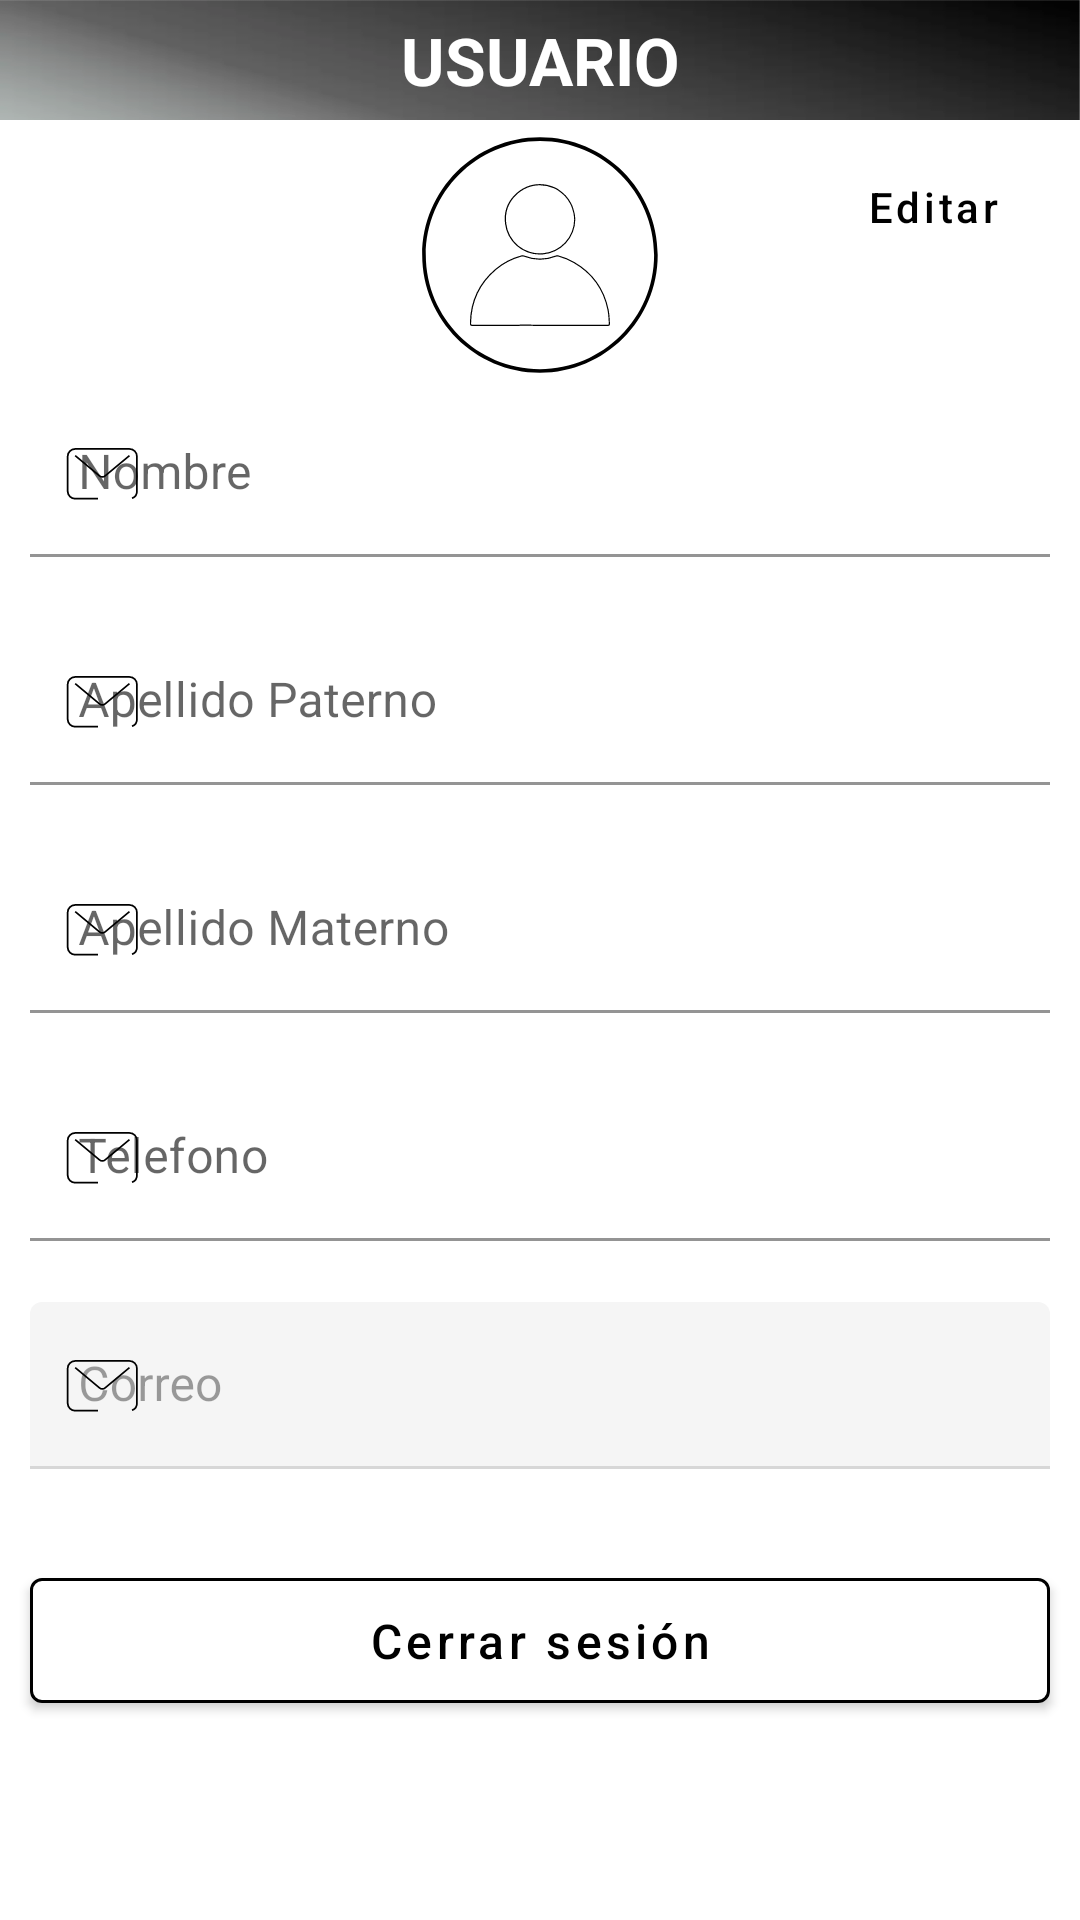

Here is an Android app screen rendered from its layout file. Give the layout XML and the strings, colors and styles it references.
<!-- AndroidManifest.xml: application theme Theme.AppAudiClass -->
<!-- res/layout/dialog_profile.xml -->
<?xml version="1.0" encoding="utf-8"?>
<androidx.core.widget.NestedScrollView xmlns:android="http://schemas.android.com/apk/res/android"
    xmlns:app="http://schemas.android.com/apk/res-auto"
    android:layout_width="match_parent"
    android:layout_height="wrap_content"
    android:animateLayoutChanges="true"
    android:scrollbars="vertical"
    android:scrollbarThumbVertical="@drawable/shape_scrollbar"
    android:fillViewport="true">

    <androidx.constraintlayout.widget.ConstraintLayout
        android:layout_width="match_parent"
        android:layout_height="wrap_content"
        android:animateLayoutChanges="true">

        <androidx.appcompat.widget.LinearLayoutCompat
            android:id="@+id/linearLayoutCompat"
            android:layout_width="match_parent"
            android:layout_height="wrap_content"
            android:animateLayoutChanges="true"
            android:fitsSystemWindows="true"
            android:orientation="vertical"
            app:layout_constraintTop_toTopOf="parent">

            <com.google.android.material.textview.MaterialTextView
                android:layout_width="match_parent"
                android:layout_height="40dp"
                android:text="@string/usuario"
                android:background="@drawable/img_background_title"
                android:textColor="@color/white"
                app:textAllCaps="true"
                style="@style/title"/>

            <androidx.constraintlayout.widget.ConstraintLayout
                android:layout_width="match_parent"
                android:layout_height="wrap_content"
                android:animateLayoutChanges="true">

                <androidx.appcompat.widget.AppCompatImageView
                    android:id="@+id/img_profile"
                    android:layout_width="80dp"
                    android:layout_height="80dp"
                    android:layout_gravity="center"
                    android:layout_margin="5dp"
                    android:adjustViewBounds="true"
                    android:src="@drawable/ic_acount"
                    app:layout_constraintBottom_toBottomOf="parent"
                    app:layout_constraintEnd_toEndOf="parent"
                    app:layout_constraintStart_toStartOf="parent"
                    app:layout_constraintTop_toTopOf="parent" />

                <com.google.android.material.button.MaterialButton
                    android:id="@+id/btn_edit"
                    style="?attr/borderlessButtonStyle"
                    android:layout_width="wrap_content"
                    android:layout_height="wrap_content"
                    android:text="@string/editar"
                    android:layout_margin="5dp"
                    android:layout_weight="1"
                    android:textAllCaps="false"
                    android:textColor="@color/black"
                    android:textSize="@dimen/text"
                    app:layout_constraintEnd_toEndOf="parent"
                    app:layout_constraintTop_toTopOf="parent" />

            </androidx.constraintlayout.widget.ConstraintLayout>

            <com.google.android.material.textfield.TextInputLayout
                android:id="@+id/til_name"
                style="@style/textInputLayout_app"
                android:layout_width="match_parent"
                android:layout_height="wrap_content"
                android:hint="@string/nombre"
                app:startIconDrawable="@drawable/ic_email">

                <com.google.android.material.textfield.TextInputEditText
                    android:id="@+id/et_name"
                    style="@style/editText_app"
                    android:layout_width="match_parent"
                    android:layout_height="wrap_content"
                    android:inputType="textEmailAddress" />
            </com.google.android.material.textfield.TextInputLayout>

            <com.google.android.material.textfield.TextInputLayout
                android:id="@+id/til_fist_name"
                style="@style/textInputLayout_app"
                android:layout_width="match_parent"
                android:layout_height="wrap_content"
                android:hint="@string/apellido_paterno"
                app:startIconDrawable="@drawable/ic_email">

                <com.google.android.material.textfield.TextInputEditText
                    android:id="@+id/et_fist_name"
                    style="@style/editText_app"
                    android:layout_width="match_parent"
                    android:layout_height="wrap_content"
                    android:inputType="textEmailAddress" />
            </com.google.android.material.textfield.TextInputLayout>

            <com.google.android.material.textfield.TextInputLayout
                android:id="@+id/til_last_name"
                style="@style/textInputLayout_app"
                android:layout_width="match_parent"
                android:layout_height="wrap_content"
                android:hint="@string/apellido_materno"
                app:startIconDrawable="@drawable/ic_email">

                <com.google.android.material.textfield.TextInputEditText
                    android:id="@+id/et_last_name"
                    style="@style/editText_app"
                    android:layout_width="match_parent"
                    android:layout_height="wrap_content"
                    android:inputType="textEmailAddress" />
            </com.google.android.material.textfield.TextInputLayout>

            <com.google.android.material.textfield.TextInputLayout
                android:id="@+id/til_phone"
                style="@style/textInputLayout_app"
                android:layout_width="match_parent"
                android:layout_height="wrap_content"
                android:hint="@string/telefono"
                app:startIconDrawable="@drawable/ic_email">

                <com.google.android.material.textfield.TextInputEditText
                    android:id="@+id/et_phone"
                    style="@style/editText_app"
                    android:layout_width="match_parent"
                    android:layout_height="wrap_content"
                    android:inputType="textEmailAddress" />
            </com.google.android.material.textfield.TextInputLayout>

            <com.google.android.material.textfield.TextInputLayout
                android:id="@+id/til_email"
                style="@style/textInputLayout_app"
                android:layout_width="match_parent"
                android:layout_height="wrap_content"
                android:enabled="false"
                android:hint="@string/correo"
                app:startIconDrawable="@drawable/ic_email">

                <com.google.android.material.textfield.TextInputEditText
                    android:id="@+id/et_email"
                    style="@style/editText_app"
                    android:layout_width="match_parent"
                    android:layout_height="wrap_content"
                    android:inputType="textEmailAddress" />
            </com.google.android.material.textfield.TextInputLayout>

            <com.google.android.material.button.MaterialButton
                android:id="@+id/btn_sign_out"
                style="@style/buton_app"
                android:layout_width="match_parent"
                android:layout_height="wrap_content"
                android:text="@string/cerrar_sesion" />

            <com.google.android.material.button.MaterialButton
                android:id="@+id/btn_cancel"
                style="@style/buton_app"
                android:layout_width="match_parent"
                android:layout_height="wrap_content"
                android:text="@string/cancelar"
                android:visibility="gone" />

        </androidx.appcompat.widget.LinearLayoutCompat>

        <androidx.constraintlayout.widget.ConstraintLayout
            android:id="@+id/progressIndicator"
            android:layout_width="match_parent"
            android:layout_height="0dp"
            android:background="@color/transparent2"
            android:visibility="gone"
            android:animateLayoutChanges="true"
            app:layout_constraintBottom_toBottomOf="parent"
            app:layout_constraintTop_toTopOf="parent">

            <com.google.android.material.progressindicator.CircularProgressIndicator
                android:layout_width="wrap_content"
                android:layout_height="wrap_content"
                android:elevation="10dp"
                android:indeterminate="true"
                app:hideAnimationBehavior="outward"
                app:indicatorColor="?attr/colorPrimary"
                app:layout_constraintBottom_toBottomOf="parent"
                app:layout_constraintEnd_toEndOf="parent"
                app:layout_constraintStart_toStartOf="parent"
                app:layout_constraintTop_toTopOf="parent"
                app:showAnimationBehavior="inward"
                app:trackColor="?attr/colorSecondary"
                app:trackThickness="5dp" />

        </androidx.constraintlayout.widget.ConstraintLayout>


    </androidx.constraintlayout.widget.ConstraintLayout>


</androidx.core.widget.NestedScrollView>
<!-- resources referenced by this layout -->
<resources>
  <color name="black">#FF000000</color>
  <color name="transparent2">#4A000000</color>
  <color name="white">#FFFFFFFF</color>
  <dimen name="text">12sp</dimen>
  <!-- drawable shape_scrollbar (drawable) -->
  <?xml version="1.0" encoding="utf-8"?>
  <shape xmlns:android="http://schemas.android.com/apk/res/android"
      android:shape="rectangle">
      <corners
          android:radius="100dp" />
      <solid
          android:color="@color/black"/>
      <size
          android:width="3dp"
          android:height="10dp" />
  </shape>
  <string name="apellido_materno">Apellido Materno</string>
  <string name="apellido_paterno">Apellido Paterno</string>
  <string name="cancelar">Cancelar</string>
  <string name="cerrar_sesion">Cerrar sesión</string>
  <string name="correo">Correo</string>
  <string name="editar">Editar</string>
  <string name="nombre">Nombre</string>
  <string name="telefono">Telefono</string>
  <string name="usuario">Usuario</string>
  <style name="buton_app">
          <item name="android:textColor">@color/black</item>
          <item name="android:gravity">center</item>
          <item name="android:textAllCaps">false</item>
          <item name="android:padding">10dp</item>
          <item name="android:layout_margin">10dp</item>
          <item name="backgroundTint">@color/white</item>
          <item name="strokeColor">@color/black</item>
          <item name="strokeWidth">1dp</item>
      </style>
  <style name="editText_app">
          <item name="android:textColor">@color/black</item>
          <item name="android:textAllCaps">false</item>
          <item name="android:textColorHint">@color/black</item>
      </style>
  <style name="textInputLayout_app" parent="Widget.MaterialComponents.TextInputLayout.FilledBox">
          <item name="boxBackgroundColor">@color/white</item>
          <item name="boxStrokeColor">?attr/colorPrimary</item>
          <item name="hintTextColor">@color/black</item>
          <item name="hintAnimationEnabled">true</item>
          <item name="hintEnabled">true</item>
          <item name="errorEnabled">true</item>
          <item name="android:layout_marginStart">10dp</item>
          <item name="android:layout_marginEnd">10dp</item>
          <item name="android:textColorLink">?attr/colorPrimary</item>
          <item name="startIconTint">@color/black</item>
          <item name="endIconTint">@color/black</item>
          <item name="iconSize">24dp</item>
      </style>
  <style name="title">
          <item name="android:textSize">@dimen/title</item>
          <item name="android:textColor">@color/black</item>
          <item name="android:textStyle">bold</item>
          <item name="textAllCaps">false</item>
          <item name="android:gravity">center</item>
          <item name="font">@font/seat_font_black</item>
      </style>
  <style name="Theme.AppAudiClass" parent="Theme.MaterialComponents.Light.NoActionBar">
          
          <item name="colorPrimary">@color/primary</item>
          
          <item name="colorPrimaryVariant">@color/secundary</item>
          
          <item name="colorOnPrimary">@color/primary</item>
          <item name="colorSecondary">@color/secundary</item>
          <item name="colorSecondaryVariant">@color/black</item>
          <item name="colorOnSecondary">@color/black</item>
          
          <item name="android:windowTranslucentStatus">true</item>
          <item name="android:windowTranslucentNavigation">false</item>
          
          <item name="android:windowLightStatusBar">true</item>
      </style>
  <dimen name="title">20sp</dimen>
  <color name="primary">#E63A2B</color>
  <color name="secundary">#E1DEDB</color>
</resources>
